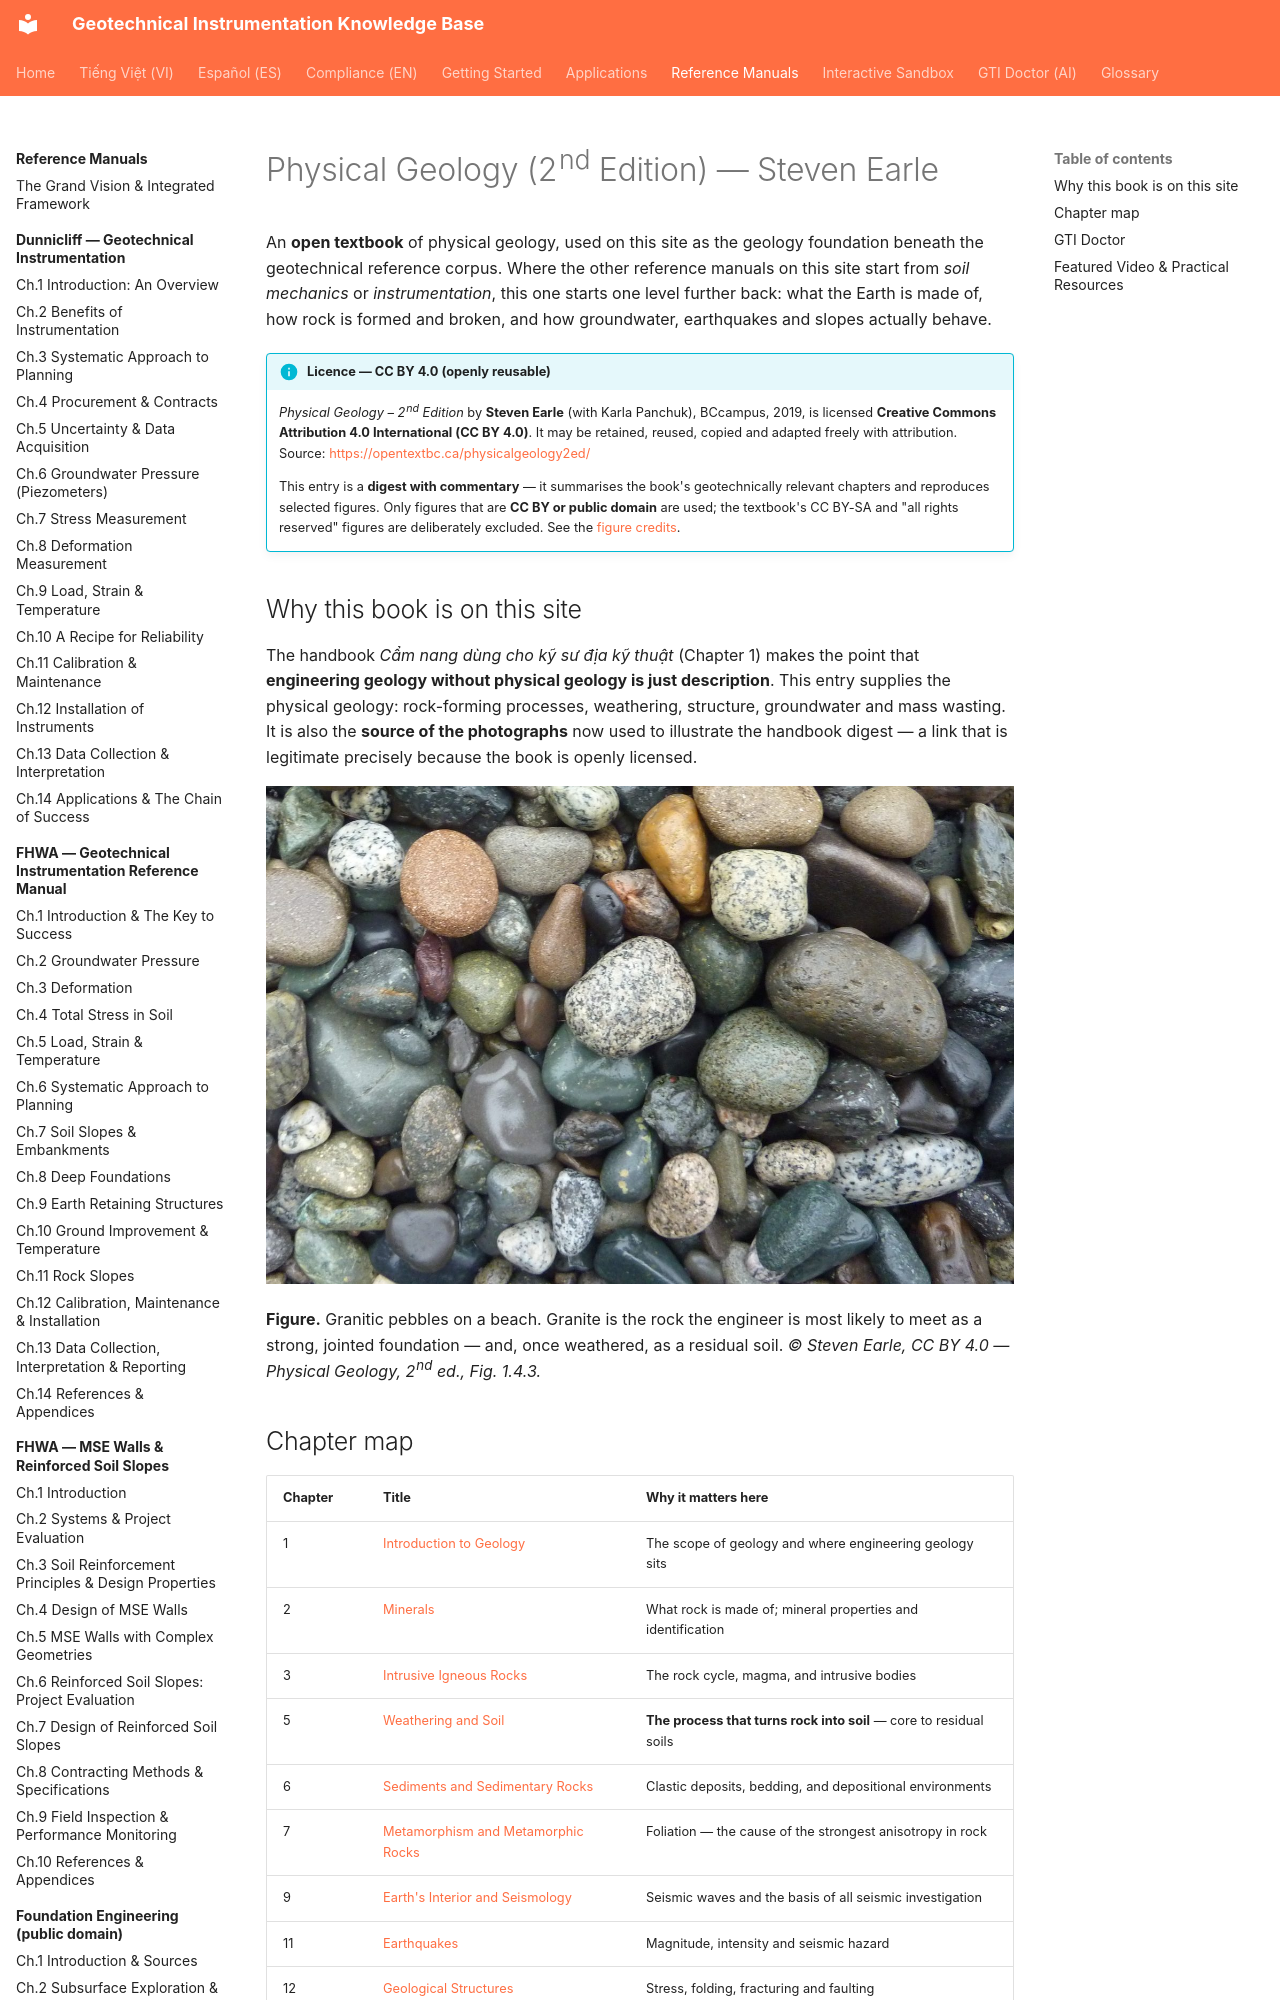

repository: geoinst/geoinst.github.io · page: reference-manuals/physical-geology/index.html · generator: mkdocs

---
lang: en
lang_alt: vi/reference-manuals/dia-chat-vat-ly/
---
# Physical Geology (2nd Edition) — Steven Earle

An **open textbook** of physical geology, used on this site as the geology foundation
beneath the geotechnical reference corpus. Where the other reference manuals on this site
start from *soil mechanics* or *instrumentation*, this one starts one level further back:
what the Earth is made of, how rock is formed and broken, and how groundwater, earthquakes
and slopes actually behave.

!!! info "Licence — CC BY 4.0 (openly reusable)"
    *Physical Geology – 2nd Edition* by **Steven Earle** (with Karla Panchuk), BCcampus,
    2019, is licensed **Creative Commons Attribution 4.0 International (CC BY 4.0)**.
    It may be retained, reused, copied and adapted freely with attribution.
    Source: <https://opentextbc.ca/physicalgeology2ed/>

    This entry is a **digest with commentary** — it summarises the book's geotechnically
    relevant chapters and reproduces selected figures. Only figures that are **CC BY or
    public domain** are used; the textbook's CC BY-SA and "all rights reserved" figures
    are deliberately excluded. See the
    [figure credits](../../assets/figures/geology/CREDITS.txt).
